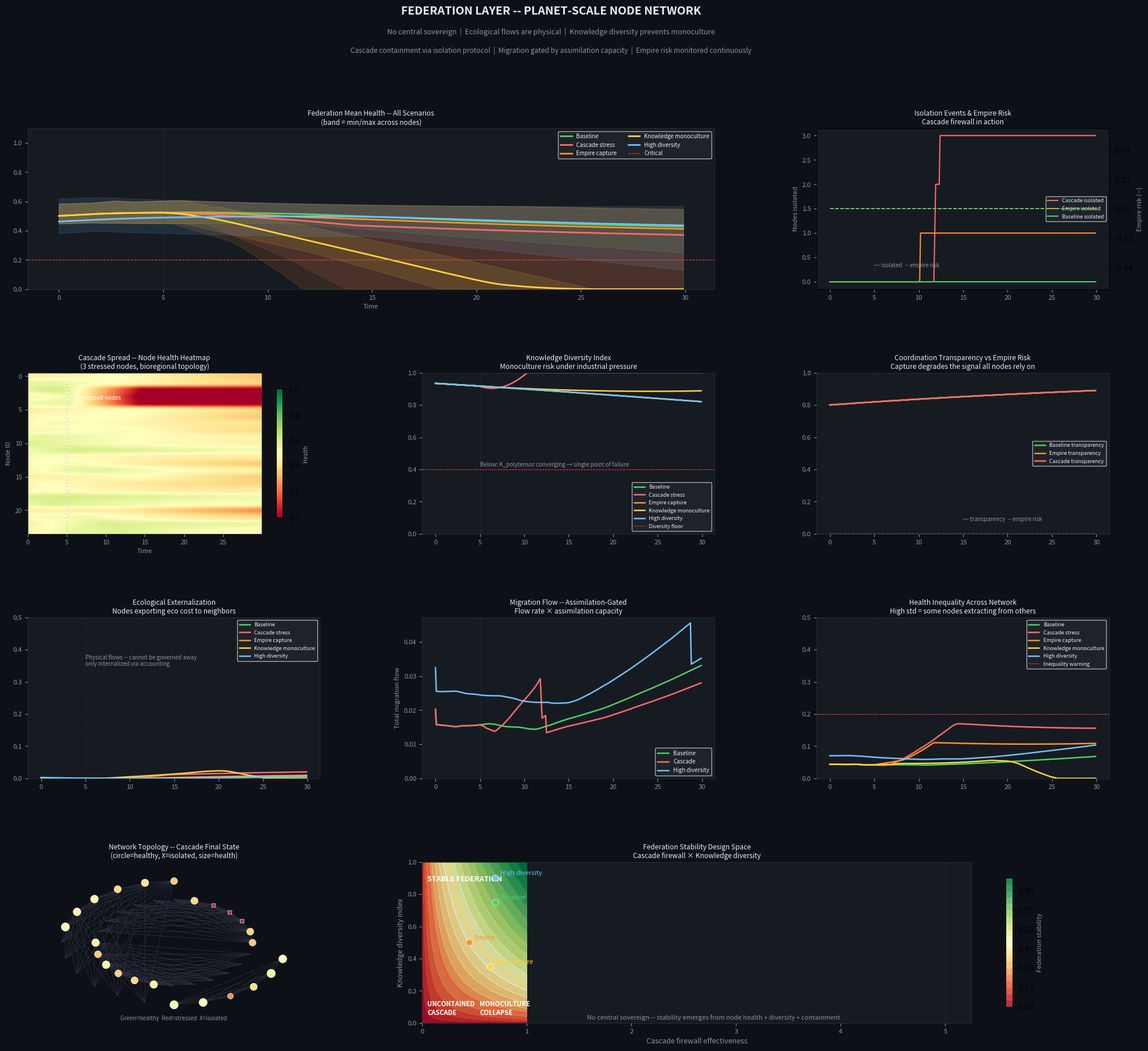

Write the Python code that produced this figure. (Note: this script raises an exception after producing the figure.)
"""
FEDERATION LAYER -- Planet-scale node network
100k nodes × 100k people = 10B population scale

ARCHITECTURE:
No central sovereign.
Nodes federate via:
- Ecological constraint sharing (watershed/bioregion flows)
- Migration balancing (assimilation-gated)
- Resource redistribution (surplus routing)
- Knowledge redundancy mapping (polytensor overlap)
- Cascade risk monitoring (AI coordination layer)

FEDERATION PRINCIPLES:

1. Node sovereignty preserved -- federation cannot override node governance
1. Ecological flows are physical -- not negotiable, not political
1. Knowledge redundancy is explicit -- no dimension held by single node
1. Migration is governed by assimilation capacity -- not quotas
1. AI coordination layer is transparent to all nodes -- no hidden signals
1. Cascade containment -- stressed node isolated before it infects neighbors

INTER-NODE COUPLING:
Ecological: watershed upstream/downstream
Economic:   trade surplus/deficit flows
Knowledge:  dimension sharing, apprenticeship exchange
Migration:  population flows (assimilation-gated)
Cascade:    stress propagation through network topology

FAILURE MODES:

- Empire formation: one node captures federation coordination layer
- Cascade collapse: stressed node infects neighbors before isolation
- Knowledge monoculture: all nodes converge to same K_polytensor
- Migration overwhelm: receiving node assimilation capacity exceeded
- Ecological externalization: node exports ecological cost to neighbors
  """

import numpy as np
from collections import deque, Counter
import matplotlib.pyplot as plt
import matplotlib.gridspec as gridspec
from dataclasses import dataclass, field
from typing import List, Dict

# ─────────────────────────────────────────────

# SIMPLIFIED NODE FOR FEDERATION SCALE

# Full node too expensive at 100s of nodes

# Compressed to domain composites + key coupling variables

# ─────────────────────────────────────────────

@dataclass
class FedNode:
    node_id:          int   = 0
    # DOMAIN COMPOSITES (0-1)
    eco:              float = 0.80
    knowledge:        float = 0.70   # K polytensor composite
    governance:       float = 0.72
    alignment:        float = 0.65
    ai_symbiosis:     float = 0.75
    # ECONOMIC
    food_surplus:     float = 0.15   # fraction above subsistence (exportable)
    energy_surplus:   float = 0.12
    # MIGRATION
    assimilation_cap: float = 0.60
    population:       float = 1.00   # normalized to 100k
    # KNOWLEDGE DIMENSIONS (for redundancy mapping)
    K_kinesthetic:    float = 0.70
    K_temporal:       float = 0.65
    K_relational:     float = 0.70
    K_digital:        float = 0.70
    # FEDERATION HEALTH
    sovereignty_intact: float = 0.90  # resistance to federation capture
    cascade_risk:       float = 0.15  # LOW good
    isolation_flag:     bool  = False  # True = node isolated from network

def node_health_fed(n: FedNode) -> float:
    scores = [
        max(0,(n.eco-0.30)/0.70),
        max(0,(n.knowledge-0.25)/0.75),
        max(0,(n.governance-0.35)/0.65),
        max(0,(n.alignment-0.25)/0.75),
        max(0,(n.ai_symbiosis-0.30)/0.70),
        max(0,(n.food_surplus+0.05)/0.25),   # can survive slight deficit short-term
        max(0,(n.sovereignty_intact-0.50)/0.50),
    ]
    return min(scores)

# ─────────────────────────────────────────────

# FEDERATION STATE

# ─────────────────────────────────────────────

@dataclass
class Federation:
    # COORDINATION LAYER
    coordination_transparency: float = 0.80  # all nodes can see coordination signals
    empire_risk:               float = 0.10  # LOW good -- one node capturing coordination
    knowledge_diversity_index: float = 0.75  # how different K_polytensors are across nodes
    cascade_firewall:          float = 0.70  # isolation protocol effectiveness
    migration_governance:      float = 0.72  # assimilation-gated flow management
    ecological_accounting:     float = 0.68  # upstream/downstream cost internalization
    resource_redistribution:   float = 0.65  # surplus routing effectiveness
    # INTER-NODE FLOWS (normalized)
    total_migration_flow:      float = 0.0
    knowledge_exchange_rate:   float = 0.15
    ecological_externalization:float = 0.10  # LOW good

# ─────────────────────────────────────────────

# NETWORK TOPOLOGY

# ─────────────────────────────────────────────

def build_network(n_nodes: int, topology: str = 'bioregional') -> np.ndarray:
    """
    Adjacency matrix for inter-node coupling.
    bioregional: nodes clustered by watershed -- strong local, weak long-range
    grid: regular lattice
    random: Erdos-Renyi
    """
    A = np.zeros((n_nodes, n_nodes))
    if topology == 'bioregional':
        # Clusters of 5-8 nodes (watershed groups), weak inter-cluster links
        cluster_size = 6
        for i in range(n_nodes):
            cluster = i // cluster_size
            for j in range(n_nodes):
                if i == j: continue
                j_cluster = j // cluster_size
                if cluster == j_cluster:
                    A[i,j] = 0.8 + 0.2*np.random.random()
                elif abs(cluster - j_cluster) == 1:
                    A[i,j] = 0.15*np.random.random()
    elif topology == 'grid':
        side = int(np.ceil(np.sqrt(n_nodes)))
        for i in range(n_nodes):
            for dj in [-side,-1,1,side]:
                j = i + dj
                if 0 <= j < n_nodes and abs(i%side - j%side) <= 1:
                    A[i,j] = 0.6 + 0.2*np.random.random()
    else:  # random
        p = 3.0/max(n_nodes, 1)
        A = (np.random.random((n_nodes,n_nodes)) < p).astype(float)
        np.fill_diagonal(A,0)
        A = (A + A.T)/2
    return A

# ─────────────────────────────────────────────

# INTER-NODE FLOWS

# ─────────────────────────────────────────────

def compute_flows(nodes: List[FedNode], A: np.ndarray, fed: Federation) -> Dict:
    """
    Compute all inter-node flows for one timestep.
    Returns dict of (i,j) -> flow_magnitude for each flow type.
    """
    n = len(nodes)
    migration = np.zeros((n,n))
    knowledge  = np.zeros((n,n))
    resources  = np.zeros((n,n))
    eco_stress = np.zeros((n,n))

    for i in range(n):
        ni = nodes[i]
        if ni.isolation_flag: continue
        for j in range(n):
            if i==j or A[i,j]==0: continue
            nj = nodes[j]
            if nj.isolation_flag: continue
            strength = A[i,j]

            # MIGRATION: from stressed nodes to healthy nodes
            # Rate gated by receiving node assimilation capacity
            stress_diff = max(0, node_health_fed(nj) - node_health_fed(ni))
            assimilation = nj.assimilation_cap * nj.governance
            migration[i,j] = strength * 0.02 * stress_diff * assimilation * fed.migration_governance

            # KNOWLEDGE EXCHANGE: nodes share underrepresented dimensions
            # Prevents monoculture -- diversity maintained by exchange
            k_diff = abs(ni.K_kinesthetic - nj.K_kinesthetic) + abs(ni.K_temporal - nj.K_temporal)
            knowledge[i,j] = strength * 0.01 * k_diff * fed.knowledge_exchange_rate

            # RESOURCE REDISTRIBUTION: surplus flows to deficit nodes
            surplus_i = ni.food_surplus
            deficit_j = max(0, 0.05 - nj.food_surplus)
            resources[i,j] = strength * 0.03 * max(0,surplus_i) * deficit_j * fed.resource_redistribution

            # ECOLOGICAL STRESS PROPAGATION: upstream affects downstream
            # Cannot be governed away -- physical reality
            eco_stress[i,j] = strength * max(0, 0.7 - ni.eco) * 0.02

    return {'migration':migration, 'knowledge':knowledge,
            'resources':resources, 'eco_stress':eco_stress}

# ─────────────────────────────────────────────

# NODE UPDATE (federation-aware)

# ─────────────────────────────────────────────

def update_fed_node(n: FedNode, stress: dict, flows_in: dict,
                    fed: Federation, dt: float = 0.1) -> FedNode:
    nn = FedNode(**n.__dict__)

    B   = stress.get('industrial_pressure', 0.0)
    drg = stress.get('drought', 0.0)
    ego = stress.get('ego_capture', 0.0)
    ext = stress.get('empire_pressure', 0.0)  # federation-level capture

    mig_in  = flows_in.get('migration_in', 0.0)
    mig_out = flows_in.get('migration_out', 0.0)
    k_in    = flows_in.get('knowledge_in', 0.0)
    res_in  = flows_in.get('resources_in', 0.0)
    eco_in  = flows_in.get('eco_stress_in', 0.0)

    # Assimilation capacity gates migration benefit
    assim = n.assimilation_cap * n.governance
    mig_effect = mig_in * (assim - 0.5) * 2.0  # bidirectional based on capacity

    # ECOLOGICAL
    nn.eco += dt*(0.04*n.eco*(1-n.eco) - 0.06*B - 0.10*drg
                  - eco_in              # upstream stress propagates
                  + res_in*0.02)        # resource inflow reduces extraction pressure

    # KNOWLEDGE -- exchange prevents monoculture
    nn.knowledge += dt*(0.03*n.knowledge*(1-n.knowledge)
                         + k_in*0.5*(1-n.knowledge)  # incoming K boosts if different
                         - 0.08*B - 0.04*(1-n.alignment))
    nn.K_kinesthetic += dt*(0.02*n.K_kinesthetic*(1-n.K_kinesthetic)
                             + k_in*0.3 - 0.06*B)
    nn.K_temporal    += dt*(0.01*n.K_temporal*(1-n.K_temporal)
                             + mig_effect*0.02  # temporal: migration bidirectional
                             - 0.05*B)
    nn.K_relational  += dt*(0.025*n.eco*(1-n.K_relational) - 0.05*B)
    nn.K_digital     += dt*(0.04*(1-n.K_digital) - 0.05*(1-n.ai_symbiosis))

    # GOVERNANCE
    nn.governance += dt*(0.02*n.governance*(1-n.governance)
                          - 0.10*ego - 0.05*n.cascade_risk
                          + 0.02*fed.coordination_transparency*(1-n.governance)
                          - 0.04*ext)
    nn.sovereignty_intact += dt*(0.02*(1-n.sovereignty_intact)
                                  - 0.08*ext - 0.04*ego
                                  + 0.02*n.governance)

    # ALIGNMENT
    nn.alignment += dt*(0.03*n.alignment*(1-n.alignment)
                         - 0.08*(1-n.eco)*(1-n.alignment)  # eco degradation breaks alignment
                         - 0.06*ego + 0.02*k_in)

    # AI SYMBIOSIS
    nn.ai_symbiosis += dt*(0.02*(1-n.ai_symbiosis)
                            - 0.05*(1-fed.coordination_transparency)
                            - 0.04*fed.empire_risk)

    # ECONOMIC
    nn.food_surplus += dt*(0.04*n.eco*(1-n.food_surplus+0.05)
                            - 0.06*B - 0.08*drg
                            - mig_in*0.02    # incoming population draws surplus
                            + res_in)
    nn.energy_surplus += dt*(0.03*n.eco*(1-n.energy_surplus) - 0.05*B)

    # POPULATION -- migration flows
    nn.population += dt*(mig_in - mig_out)*0.1

    # ASSIMILATION CAPACITY -- K_temporal and governance
    nn.assimilation_cap = min(1.0, n.K_temporal * n.governance)

    # CASCADE RISK -- node's stress propagation potential
    h = node_health_fed(nn)
    nn.cascade_risk = max(0, (0.5 - h))  # risk rises as health falls below 0.5

    # ISOLATION -- if cascade_risk too high, federation isolates node
    nn.isolation_flag = (h < 0.15 and fed.cascade_firewall > 0.5)

    for _attr in [f for f in nn.__dict__ if isinstance(getattr(nn,f),float)]:
        setattr(nn,_attr,max(0.0,min(1.0,getattr(nn,_attr))))
    return nn

def update_federation(fed: Federation, nodes: List[FedNode], dt: float=0.1) -> Federation:
    nf = Federation(**fed.__dict__)

    healths = [node_health_fed(n) for n in nodes]
    mean_h  = np.mean(healths)
    min_h   = np.min(healths)
    std_h   = np.std(healths)

    # K diversity -- variance across nodes
    k_kin_vals = [n.K_kinesthetic for n in nodes]
    k_tem_vals = [n.K_temporal for n in nodes]
    nf.knowledge_diversity_index = min(1.0, (np.std(k_kin_vals)+np.std(k_tem_vals))*5 + 0.3)

    # Empire risk -- if one node health far above mean (extracting from others)
    max_h = np.max(healths)
    nf.empire_risk = max(0, (max_h - mean_h - 0.2)*2)

    # Cascade firewall -- better when governance high across network
    gov_mean = np.mean([n.governance for n in nodes])
    nf.cascade_firewall += dt*(0.02*(gov_mean - nf.cascade_firewall))

    # Ecological accounting -- how well costs internalized
    nf.ecological_accounting += dt*(0.02*(mean_h - nf.ecological_accounting))

    # Coordination transparency -- degrades with empire risk
    nf.coordination_transparency += dt*(0.02*(1-nf.coordination_transparency)
                                         - 0.10*nf.empire_risk)

    # Migration governance -- tracks assimilation capacity network-wide
    assim_mean = np.mean([n.assimilation_cap for n in nodes])
    nf.migration_governance += dt*(0.02*(assim_mean - nf.migration_governance))

    # Resource redistribution -- works when coordination transparent
    nf.resource_redistribution += dt*(0.02*(nf.coordination_transparency - nf.resource_redistribution))

    # Ecological externalization -- how much nodes export eco cost to neighbors
    nf.ecological_externalization = max(0, 0.5 - mean_h) * std_h

    for _attr in [f for f in nf.__dict__ if isinstance(getattr(nf,f),float)]:
        setattr(nf,_attr,max(0.0,min(1.0,getattr(nf,_attr))))
    return nf

# ─────────────────────────────────────────────

# FEDERATION RUNNER

# ─────────────────────────────────────────────

def run_federation(n_nodes=30, steps=300, onset=50,
                   node_stresses=None, topology='bioregional',
                   initial_variance=0.15):
    """
    node_stresses: dict of {node_id: {stress_dict}} for targeted stress
    """
    np.random.seed(42)
    A = build_network(n_nodes, topology)

    # Initialize nodes with variance
    nodes = []
    for i in range(n_nodes):
        n = FedNode(node_id=i)
        n.eco        = 0.80 + initial_variance*(np.random.random()-0.5)
        n.knowledge  = 0.70 + initial_variance*(np.random.random()-0.5)
        n.governance = 0.72 + initial_variance*(np.random.random()-0.5)
        n.alignment  = 0.65 + initial_variance*(np.random.random()-0.5)
        n.K_kinesthetic = 0.70 + 0.20*(np.random.random()-0.5)
        n.K_temporal    = 0.65 + 0.20*(np.random.random()-0.5)
        for attr in [f for f in n.__dict__ if isinstance(getattr(n,f),float)]:
            setattr(n, attr, max(0.1, min(0.99, getattr(n,attr))))
        nodes.append(n)

    fed = Federation()

    # History
    hist = {
        'mean_health':[], 'min_health':[], 'max_health':[], 'std_health':[],
        'n_isolated':[], 'empire_risk':[], 'knowledge_diversity':[],
        'cascade_firewall':[], 'coordination_transparency':[],
        'ecological_externalization':[], 'migration_flow':[],
        'node_health': [[] for _ in range(n_nodes)],
        'node_eco':    [[] for _ in range(n_nodes)],
    }

    for t in range(steps):
        # Compute flows
        flows = compute_flows(nodes, A, fed)

        # Update each node
        new_nodes = []
        for i, n in enumerate(nodes):
            stress = {}
            if node_stresses and t >= onset:
                stress = node_stresses.get(i, {})

            flows_in = {
                'migration_in':  flows['migration'][:,i].sum(),
                'migration_out': flows['migration'][i,:].sum(),
                'knowledge_in':  flows['knowledge'][:,i].sum(),
                'resources_in':  flows['resources'][:,i].sum(),
                'eco_stress_in': flows['eco_stress'][:,i].sum(),
            }
            new_nodes.append(update_fed_node(n, stress, flows_in, fed))
        nodes = new_nodes

        # Update federation
        fed = update_federation(fed, nodes)

        # Record
        healths = [node_health_fed(n) for n in nodes]
        hist['mean_health'].append(np.mean(healths))
        hist['min_health'].append(np.min(healths))
        hist['max_health'].append(np.max(healths))
        hist['std_health'].append(np.std(healths))
        hist['n_isolated'].append(sum(1 for n in nodes if n.isolation_flag))
        hist['empire_risk'].append(fed.empire_risk)
        hist['knowledge_diversity'].append(fed.knowledge_diversity_index)
        hist['cascade_firewall'].append(fed.cascade_firewall)
        hist['coordination_transparency'].append(fed.coordination_transparency)
        hist['ecological_externalization'].append(fed.ecological_externalization)
        hist['migration_flow'].append(flows['migration'].sum())
        for i in range(n_nodes):
            hist['node_health'][i].append(healths[i])
            hist['node_eco'][i].append(nodes[i].eco)

    return {k: np.array(v) if k not in ('node_health','node_eco') else [np.array(x) for x in v]
            for k,v in hist.items()}, nodes, fed, A

# ─────────────────────────────────────────────

# SCENARIOS

# ─────────────────────────────────────────────

N = 24

# Baseline

r_base, _, _, A_base = run_federation(N, steps=300)

# Cascade: 3 adjacent nodes stressed heavily

cascade_stress = {i: {'industrial_pressure':0.50,'drought':0.30} for i in [2,3,4]}
r_cascade, nodes_c, fed_c, _ = run_federation(N, steps=300, node_stresses=cascade_stress)

# Empire: node 0 gets ego_capture, tries to dominate coordination

empire_stress = {0: {'ego_capture':0.60}}
r_empire, _, _, _ = run_federation(N, steps=300, node_stresses=empire_stress)

# Knowledge monoculture: institutional pressure across all nodes

mono_stress = {i: {'industrial_pressure':0.25} for i in range(N)}
r_mono, _, _, _ = run_federation(N, steps=300, node_stresses=mono_stress)

# Resilient: strong cascade firewall + high initial K diversity

r_resilient, _, _, _ = run_federation(N, steps=300, initial_variance=0.25)

T = np.arange(300)*0.1

# ─────────────────────────────────────────────

# VISUALIZATION

# ─────────────────────────────────────────────

fig = plt.figure(figsize=(24,20)); fig.patch.set_facecolor('#0d1117')
gs = gridspec.GridSpec(4,3,figure=fig,hspace=0.52,wspace=0.35)

def sax(ax,t):
    ax.set_facecolor('#161b22'); ax.tick_params(colors='#8b949e',labelsize=8)
    ax.set_title(t,color='#e6edf3',fontsize=8.5,pad=5)
    for sp in ax.spines.values(): sp.set_color('#30363d'); sp.set_linewidth(0.5)
    ax.axvline(5.0,color='#333355',lw=0.7,linestyle=':')
    return ax

# Row 0: network mean health all scenarios

ax0=fig.add_subplot(gs[0,:2]); sax(ax0,"Federation Mean Health -- All Scenarios\n(band = min/max across nodes)")
scens=[('Baseline',r_base,'#51cf66'),('Cascade stress',r_cascade,'#ff6b6b'),
       ('Empire capture',r_empire,'#ff922b'),('Knowledge monoculture',r_mono,'#ffd43b'),
       ('High diversity',r_resilient,'#74c0fc')]
for lbl,r,c in scens:
    ax0.plot(T,r['mean_health'],color=c,lw=2.0,label=lbl)
    ax0.fill_between(T,r['min_health'],r['max_health'],color=c,alpha=0.12)
ax0.axhline(0.20,color='#ff4444',lw=0.8,linestyle='--',label='Critical')
ax0.set_ylim(0,1.1); ax0.legend(fontsize=7,facecolor='#21262d',labelcolor='#e6edf3',ncol=2)
ax0.set_xlabel('Time',color='#8b949e',fontsize=8)

# Row 0 right: isolation count and empire risk

ax0r=fig.add_subplot(gs[0,2]); sax(ax0r,"Isolation Events & Empire Risk\nCascade firewall in action")
ax0r2=ax0r.twinx()
for lbl,r,c in [('Cascade',r_cascade,'#ff6b6b'),('Empire',r_empire,'#ff922b'),('Baseline',r_base,'#51cf66')]:
    ax0r.plot(T,r['n_isolated'],color=c,lw=1.5,label=f'{lbl} isolated')
    ax0r2.plot(T,r['empire_risk'],color=c,lw=1.2,linestyle='--')
ax0r.set_ylabel('Nodes isolated',color='#8b949e',fontsize=8)
ax0r2.set_ylabel('Empire risk (--)',color='#8b949e',fontsize=8)
ax0r.legend(fontsize=6.5,facecolor='#21262d',labelcolor='#e6edf3')
ax0r.text(5,0.3,'─ isolated  -- empire risk',color='#8b949e',fontsize=7)

# Row 1: cascade spread -- node health heatmap over time

ax1a=fig.add_subplot(gs[1,0]); sax(ax1a,"Cascade Spread -- Node Health Heatmap\n(3 stressed nodes, bioregional topology)")
health_matrix = np.array(r_cascade['node_health'])  # n_nodes × steps
im=ax1a.imshow(health_matrix,aspect='auto',cmap='RdYlGn',vmin=0,vmax=1,
               extent=[0,T[-1],N-0.5,-0.5])
ax1a.axvline(5.0,color='white',lw=0.8,linestyle='--')
ax1a.set_xlabel('Time',color='#8b949e',fontsize=8)
ax1a.set_ylabel('Node ID',color='#8b949e',fontsize=8)
plt.colorbar(im,ax=ax1a,shrink=0.8).set_label('Health',color='#8b949e',fontsize=7)
ax1a.text(6,3.5,'← stressed nodes',color='white',fontsize=7)

# Row 1: knowledge diversity over time

ax1b=fig.add_subplot(gs[1,1]); sax(ax1b,"Knowledge Diversity Index\nMonoculture risk under industrial pressure")
for lbl,r,c in scens:
    ax1b.plot(T,r['knowledge_diversity'],color=c,lw=1.8,label=lbl)
ax1b.axhline(0.40,color='#ff4444',lw=0.7,linestyle='--',label='Diversity floor')
ax1b.set_ylim(0,1.0); ax1b.legend(fontsize=6.5,facecolor='#21262d',labelcolor='#e6edf3')
ax1b.text(5,0.42,'Below: K_polytensor converging → single point of failure',color='#8b949e',fontsize=7,style='italic')

# Row 1: coordination transparency vs empire risk

ax1c=fig.add_subplot(gs[1,2]); sax(ax1c,"Coordination Transparency vs Empire Risk\nCapture degrades the signal all nodes rely on")
for lbl,r,c in [('Baseline',r_base,'#51cf66'),('Empire',r_empire,'#ff922b'),('Cascade',r_cascade,'#ff6b6b')]:
    ax1c.plot(T,r['coordination_transparency'],color=c,lw=1.8,label=f'{lbl} transparency')
    ax1c.plot(T,r['empire_risk'],              color=c,lw=1.0,linestyle='--')
ax1c.text(15,0.08,'─ transparency  -- empire risk',color='#8b949e',fontsize=7)
ax1c.set_ylim(0,1.0); ax1c.legend(fontsize=6.5,facecolor='#21262d',labelcolor='#e6edf3')

# Row 2: ecological externalization

ax2a=fig.add_subplot(gs[2,0]); sax(ax2a,"Ecological Externalization\nNodes exporting eco cost to neighbors")
for lbl,r,c in scens:
    ax2a.plot(T,r['ecological_externalization'],color=c,lw=1.8,label=lbl)
ax2a.set_ylim(0,0.5); ax2a.legend(fontsize=6.5,facecolor='#21262d',labelcolor='#e6edf3')
ax2a.text(5,0.35,'Physical flows -- cannot be governed away\nonly internalized via accounting',color='#8b949e',fontsize=7)

# Row 2: migration flow and assimilation

ax2b=fig.add_subplot(gs[2,1]); sax(ax2b,"Migration Flow -- Assimilation-Gated\nFlow rate × assimilation capacity")
for lbl,r,c in [('Baseline',r_base,'#51cf66'),('Cascade',r_cascade,'#ff6b6b'),('High diversity',r_resilient,'#74c0fc')]:
    ax2b.plot(T,r['migration_flow'],color=c,lw=1.8,label=lbl)
ax2b.set_ylim(0,None); ax2b.legend(fontsize=7,facecolor='#21262d',labelcolor='#e6edf3')
ax2b.set_ylabel('Total migration flow',color='#8b949e',fontsize=8)

# Row 2: std_health -- inequality across network

ax2c=fig.add_subplot(gs[2,2]); sax(ax2c,"Health Inequality Across Network\nHigh std = some nodes extracting from others")
for lbl,r,c in scens:
    ax2c.plot(T,r['std_health'],color=c,lw=1.8,label=lbl)
ax2c.axhline(0.20,color='#ff4444',lw=0.7,linestyle='--',label='Inequality warning')
ax2c.set_ylim(0,0.5); ax2c.legend(fontsize=6.5,facecolor='#21262d',labelcolor='#e6edf3')

# Row 3: network topology visualization (final state)

ax3a=fig.add_subplot(gs[3,0]); sax(ax3a,"Network Topology -- Cascade Final State\n(circle=healthy, X=isolated, size=health)")
final_health_c = [r_cascade['node_health'][i][-1] for i in range(N)]
angles = np.linspace(0, 2*np.pi, N, endpoint=False)

# Group nodes into bioregional clusters

cluster_size=6
colors_map=plt.cm.RdYlGn
for i in range(N):
    ci = i // cluster_size
    r_offset = 0.7 + 0.3*(ci%2)
    x = r_offset*np.cos(angles[i]); y = r_offset*np.sin(angles[i])
    h = final_health_c[i]
    c = colors_map(h)
    marker='X' if nodes_c[i].isolation_flag else 'o'
    ax3a.scatter(x,y,s=max(30,h*200),color=c,marker=marker,zorder=5,edgecolors='white',linewidth=0.5)
    # Draw edges
    for j in range(i+1,N):
        if A_base[i,j]>0:
            xj=r_offset*np.cos(angles[j]); yj=r_offset*np.sin(angles[j])
            ax3a.plot([x,xj],[y,yj],color='#333344',lw=0.5,zorder=1)
ax3a.set_xlim(-1.3,1.3); ax3a.set_ylim(-1.3,1.3)
ax3a.text(0,-1.25,'Green=healthy  Red=stressed  X=isolated',color='#8b949e',fontsize=7,ha='center')
ax3a.axis('off')

# Row 3: federation stability design space

ax3b=fig.add_subplot(gs[3,1:]); sax(ax3b,"Federation Stability Design Space\nCascade firewall × Knowledge diversity")
cf_v=np.linspace(0,1,100); kd_v2=np.linspace(0,1,100)
CF,KD2=np.meshgrid(cf_v,kd_v2)

# Stability: firewall contains cascades, diversity prevents monoculture collapse

fed_stab=(CF*KD2*(1-0.3*(1-CF)*(1-KD2)))**0.5
cf3=ax3b.contourf(cf_v,kd_v2,fed_stab,levels=20,cmap='RdYlGn',alpha=0.85)
ax3b.contour(cf_v,kd_v2,fed_stab,levels=[0.25,0.50,0.75],
             colors=['#ff4444','#ffd43b','#51cf66'],linewidths=1.2)
fpts={'Baseline':(0.70,0.75,'#51cf66'),'High diversity':(0.70,0.90,'#74c0fc'),
      'Empire':(0.45,0.50,'#ff922b'),'Monoculture':(0.65,0.35,'#ffd43b')}
for lbl,(x,y,c) in fpts.items():
    ax3b.scatter(x,y,color=c,s=60,zorder=6,edgecolors='white',linewidth=0.5)
    ax3b.annotate(lbl,(x,y),xytext=(6,4),textcoords='offset points',color=c,fontsize=8)
ax3b.text(0.05,0.88,'STABLE FEDERATION',color='white',fontsize=9,fontweight='bold')
ax3b.text(0.55,0.05,'MONOCULTURE\nCOLLAPSE',color='white',fontsize=8,fontweight='bold')
ax3b.text(0.05,0.05,'UNCONTAINED\nCASCADE',color='white',fontsize=8,fontweight='bold')
ax3b.set_xlabel('Cascade firewall effectiveness',color='#8b949e',fontsize=9)
ax3b.set_ylabel('Knowledge diversity index',color='#8b949e',fontsize=9)
cb3=fig.colorbar(cf3,ax=ax3b,shrink=0.8); cb3.set_label('Federation stability',color='#8b949e',fontsize=8)
ax3b.text(0.30,0.02,'No central sovereign -- stability emerges from node health + diversity + containment',
          transform=ax3b.transAxes,color='#8b949e',fontsize=8,style='italic')

fig.text(0.5,0.978,'FEDERATION LAYER -- PLANET-SCALE NODE NETWORK',ha='center',color='#e6edf3',fontsize=14,fontweight='bold')
fig.text(0.5,0.961,'No central sovereign  |  Ecological flows are physical  |  Knowledge diversity prevents monoculture',ha='center',color='#8b949e',fontsize=9)
fig.text(0.5,0.945,'Cascade containment via isolation protocol  |  Migration gated by assimilation capacity  |  Empire risk monitored continuously',
         ha='center',color='#8b949e',fontsize=8.5)

plt.savefig('/mnt/user-data/outputs/federation.png',dpi=150,bbox_inches='tight',facecolor='#0d1117')
plt.close()

print("── FEDERATION RESULTS ──\n")
for lbl,r,_ in scens:
    print(f"{lbl:<25} mean_final={r['mean_health'][-1]:.3f}  min_final={r['min_health'][-1]:.3f}  isolated={int(r['n_isolated'][-1])}  empire={r['empire_risk'][-1]:.3f}")

print("\n── CASCADE CONTAINMENT ──")
print(f"  Cascade stressed nodes (2,3,4) breach health 0.20: ", end='')
for i in [2,3,4]:
    h=r_cascade['node_health'][i]
    br=np.where(h<0.20)[0]
    print(f"node{i} t={br[0]*0.1:.1f}" if len(br) else f"node{i} never", end='  ')
print()
print(f"  Adjacent nodes (1,5) affected: ", end='')
for i in [1,5]:
    h=r_cascade['node_health'][i]
    print(f"node{i} final={h[-1]:.3f}", end='  ')
print()

print("\n── KNOWLEDGE DIVERSITY ──")
print(f"  Baseline final diversity:           {r_base['knowledge_diversity'][-1]:.3f}")
print(f"  Industrial monoculture final:       {r_mono['knowledge_diversity'][-1]:.3f}")
print(f"  High initial variance final:        {r_resilient['knowledge_diversity'][-1]:.3f}")
print(f"  Diversity floor (0.40) breach (mono): ", end='')
br=np.where(r_mono['knowledge_diversity']<0.40)[0]
print(f"t={br[0]*0.1:.1f}" if len(br) else "never")
